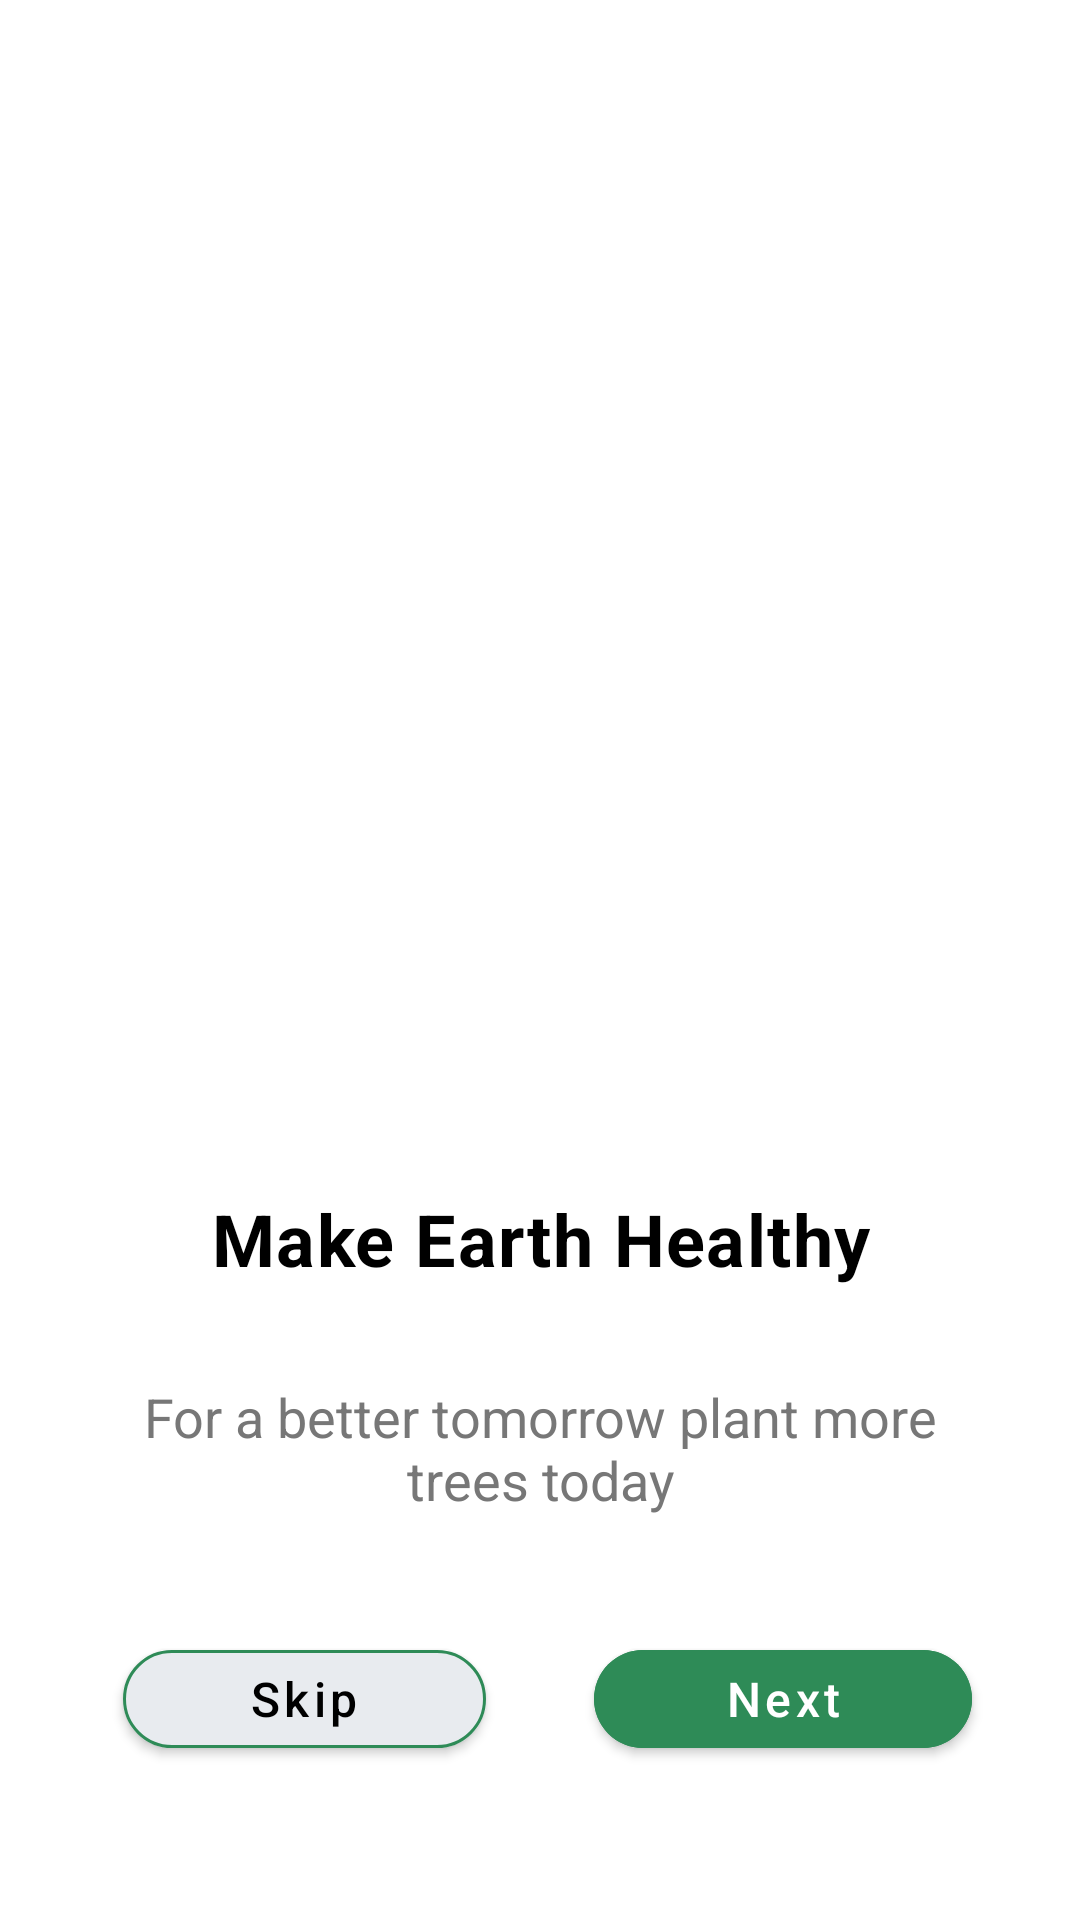

Produce the Android XML layout that renders to this screen, including the resource entries it uses.
<!-- AndroidManifest.xml: application theme Theme.graduation.plantcare -->
<!-- res/layout/skip_screen_two.xml -->
<androidx.constraintlayout.widget.ConstraintLayout xmlns:android="http://schemas.android.com/apk/res/android"
    xmlns:app="http://schemas.android.com/apk/res-auto"
    xmlns:tools="http://schemas.android.com/tools"
    android:background="@color/background"
    android:layout_width="match_parent"
    android:layout_height="match_parent"
    android:orientation="vertical"
    tools:context="graduation.plantcare.ui.splash.SkipScreen2">

    <androidx.constraintlayout.widget.Guideline
        android:id="@+id/guideline5"
        android:layout_width="wrap_content"
        android:layout_height="wrap_content"
        android:orientation="vertical"
        app:layout_constraintGuide_percent="0.10" />

    <androidx.constraintlayout.widget.Guideline
        android:id="@+id/guideline6"
        android:layout_width="wrap_content"
        android:layout_height="wrap_content"
        android:orientation="vertical"
        app:layout_constraintGuide_percent="0.9" />

    <androidx.constraintlayout.widget.Guideline
        android:id="@+id/guideline7"
        android:layout_width="wrap_content"
        android:layout_height="wrap_content"
        android:orientation="horizontal"
        app:layout_constraintGuide_percent="0.6" />

    <androidx.constraintlayout.widget.Guideline
        android:id="@+id/guideline8"
        android:layout_width="wrap_content"
        android:layout_height="wrap_content"
        android:orientation="horizontal"
        app:layout_constraintGuide_percent="0.92" />

    <ImageView
        android:id="@+id/treeImage2"
        android:layout_width="0dp"
        android:layout_height="0dp"
        app:layout_constraintBottom_toTopOf="@+id/guideline7"
        app:layout_constraintEnd_toStartOf="@+id/guideline6"
        app:layout_constraintStart_toStartOf="@+id/guideline5"
        app:layout_constraintTop_toTopOf="@+id/guideline9"
        app:srcCompat="@drawable/tree2" />

    <com.google.android.material.button.MaterialButton
        android:id="@+id/nextButton2"
        android:layout_width="0dp"
        android:layout_height="0dp"
        android:backgroundTint="@color/colorPrimary"
        android:gravity="center"
        android:text="@string/next"
        android:textColor="@color/white"
        android:textSize="16sp"
        android:onClick="nextActivity"
        app:cornerRadius="50dp"
        app:layout_constraintBottom_toTopOf="@+id/guideline8"
        app:layout_constraintEnd_toStartOf="@+id/guideline6"
        app:layout_constraintStart_toStartOf="@+id/guideline12"
        app:layout_constraintTop_toTopOf="@+id/guideline10"
        app:textAllCaps="false" />

    <com.google.android.material.button.MaterialButton
        android:id="@+id/skipButton2"
        android:layout_width="0dp"
        android:layout_height="0dp"
        android:layout_marginStart="5dp"
        android:backgroundTint="@color/colorAccent"
        android:gravity="center"
        android:text="@string/skip"
        android:textColor="@color/black"
        android:textSize="16sp"
        android:onClick="toWelcomeActivity"
        app:cornerRadius="50dp"
        app:layout_constraintBottom_toTopOf="@+id/guideline8"
        app:layout_constraintEnd_toStartOf="@+id/guideline11"
        app:layout_constraintStart_toStartOf="@+id/guideline5"
        app:layout_constraintTop_toTopOf="@+id/guideline10"
        app:strokeColor="@color/colorPrimary"
        app:strokeWidth="1dp"
        app:textAllCaps="false" />

    <androidx.constraintlayout.widget.Guideline
        android:id="@+id/guideline9"
        android:layout_width="wrap_content"
        android:layout_height="wrap_content"
        android:orientation="horizontal"
        app:layout_constraintGuide_percent="0.05" />

    <androidx.constraintlayout.widget.Guideline
        android:id="@+id/guideline10"
        android:layout_width="wrap_content"
        android:layout_height="wrap_content"
        android:orientation="horizontal"
        app:layout_constraintGuide_percent="0.85" />

    <androidx.constraintlayout.widget.Guideline
        android:id="@+id/guideline11"
        android:layout_width="wrap_content"
        android:layout_height="wrap_content"
        android:orientation="vertical"
        app:layout_constraintGuide_percent="0.45" />

    <androidx.constraintlayout.widget.Guideline
        android:id="@+id/guideline12"
        android:layout_width="wrap_content"
        android:layout_height="wrap_content"
        android:orientation="vertical"
        app:layout_constraintGuide_percent="0.55" />

    <androidx.constraintlayout.widget.Guideline
        android:id="@+id/guideline13"
        android:layout_width="wrap_content"
        android:layout_height="wrap_content"
        android:orientation="horizontal"
        app:layout_constraintGuide_percent="0.71" />

    <TextView
        android:id="@+id/makeEarthText"
        android:layout_width="0dp"
        android:layout_height="0dp"
        android:ellipsize="marquee"
        android:gravity="center"
        android:letterSpacing="0.02"
        android:maxLines="1"
        android:text="@string/make_earth_healthy"
        android:textColor="@color/black"
        android:textSize="24sp"
        android:textStyle="bold"
        app:layout_constraintBottom_toTopOf="@+id/guideline15"
        app:layout_constraintEnd_toStartOf="@+id/guideline6"
        app:layout_constraintStart_toStartOf="@+id/guideline5"
        app:layout_constraintTop_toTopOf="@+id/guideline7" />

    <androidx.constraintlayout.widget.Guideline
        android:id="@+id/guideline14"
        android:layout_width="wrap_content"
        android:layout_height="wrap_content"
        android:orientation="horizontal"
        app:layout_constraintGuide_percent="0.83" />

    <TextView
        android:id="@+id/betterTomorrowText2"
        android:layout_width="0dp"
        android:layout_height="0dp"
        android:text="@string/for_a_better_tomorrow_plant_more_trees_today"
        android:textAlignment="center"
        android:gravity="center"
        android:layout_marginBottom="20dp"
        android:textSize="18sp"
        android:textColor="@color/gray"
        android:maxLines="3"
        android:ellipsize="marquee"
        app:layout_constraintBottom_toTopOf="@+id/guideline14"
        app:layout_constraintEnd_toStartOf="@+id/guideline6"
        app:layout_constraintStart_toStartOf="@+id/guideline5"
        app:layout_constraintTop_toTopOf="@+id/guideline13" />

    <androidx.constraintlayout.widget.Guideline
        android:id="@+id/guideline15"
        android:layout_width="wrap_content"
        android:layout_height="wrap_content"
        android:orientation="horizontal"
        app:layout_constraintGuide_percent="0.69" />
</androidx.constraintlayout.widget.ConstraintLayout>
<!-- resources referenced by this layout -->
<resources>
  <color name="background">#FFFFFF</color>
  <color name="black">#FF000000</color>
  <color name="colorAccent">#E8EBEF</color>
  <color name="colorPrimary">#2E8B57</color>
  <color name="gray">#777777</color>
  <color name="white">#FFFFFFFF</color>
  <string name="for_a_better_tomorrow_plant_more_trees_today">For a better tomorrow plant more trees today</string>
  <string name="make_earth_healthy">Make Earth Healthy</string>
  <string name="next">Next</string>
  <string name="skip">Skip</string>
  <style name="Theme.graduation.plantcare" parent="Theme.MaterialComponents.DayNight.NoActionBar">
          <item name="colorPrimary">@color/colorPrimary</item>
          <item name="colorPrimaryVariant">@color/darkGreen</item>
          <item name="colorOnPrimary">@color/white</item>
  
          <item name="colorSecondary">@color/colorAccent</item>
          <item name="colorOnSecondary">@color/black</item>
  
          <item name="android:windowBackground">@color/white</item>
          <item name="android:textColorPrimary">@color/black</item>
      </style>
  <color name="darkGreen">#134137</color>
</resources>
